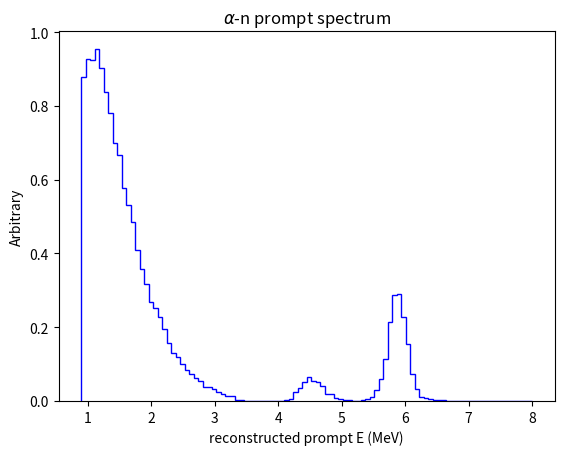

The matplotlib source for this figure:
import numpy as np
import matplotlib.pyplot as plt



E = np.array([
    0.9355,
    1.0065,
    1.0775,
    1.1485,
    1.2195,
    1.2905,
    1.3615,
    1.4325,
    1.5035,
    1.5745,
    1.6455,
    1.7165,
    1.7875,
    1.8585,
    1.9295,
    2.0005,
    2.0715,
    2.1425,
    2.2135,
    2.2845,
    2.3555,
    2.4265,
    2.4975,
    2.5685,
    2.6395,
    2.7105,
    2.7815,
    2.8525,
    2.9235,
    2.9945,
    3.0655,
    3.1365,
    3.2075,
    3.2785,
    3.3495,
    3.4205,
    3.4915,
    3.5625,
    3.6335,
    3.7045,
    3.7755,
    3.8465,
    3.9175,
    3.9885,
    4.0595,
    4.1305,
    4.2015,
    4.2725,
    4.3435,
    4.4145,
    4.4855,
    4.5565,
    4.6275,
    4.6985,
    4.7695,
    4.8405,
    4.9115,
    4.9825,
    5.0535,
    5.1245,
    5.1955,
    5.2665,
    5.3375,
    5.4085,
    5.4795,
    5.5505,
    5.6215,
    5.6925,
    5.7635,
    5.8345,
    5.9055,
    5.9765,
    6.0475,
    6.1185,
    6.1895,
    6.2605,
    6.3315,
    6.4025,
    6.4735,
    6.5445,
    6.6155,
    6.6865,
    6.7575,
    6.8285,
    6.8995,
    6.9705,
    7.0415,
    7.1125,
    7.1835,
    7.2545,
    7.3255,
    7.3965,
    7.4675,
    7.5385,
    7.6095,
    7.6805,
    7.7515,
    7.8225,
    7.8935,
    7.9645
], dtype=float)

IBD_prompt_flux = np.array([
    95.2727,
    260.137,
    414.375,
    586.109,
    491.122,
    787.052,
    1075.71,
    710.124,
    671.283,
    1576.09,
    1879.47,
    1162.77,
    888.059,
    1164.96,
    1803.83,
    2018.23,
    2264.32,
    2146.27,
    2084.33,
    1946.56,
    1999.66,
    1572.66,
    1114.97,
    1311.31,
    1827.6,
    2002.73,
    2396.13,
    2927.02,
    3232.78,
    3040.77,
    2620.51,
    2427.57,
    2045.03,
    1675.59,
    1496.16,
    1110.79,
    924.083,
    839.775,
    830.365,
    898.194,
    1008.25,
    1084.52,
    1104.57,
    1168.95,
    1317.91,
    1332.98,
    1468.34,
    1503.7,
    1598.23,
    1605.18,
    1584.13,
    1477.73,
    1358.49,
    1318.77,
    1140.09,
    1042.17,
    914.01,
    876.907,
    783.133,
    721.014,
    694.113,
    649.587,
    579.832,
    542.865,
    518.266,
    478.27,
    455.552,
    411.763,
    386.565,
    374.809,
    297.528,
    297.698,
    285.081,
    232.712,
    198.901,
    199.882,
    174.986,
    150.432,
    129.739,
    127.979,
    107.567,
    83.8993,
    77.4441,
    68.9972,
    51.4482,
    45.1989,
    28.256,
    26.3549,
    26.7024,
    10.4185,
    15.5574,
    6.1864,
    5.23005,
    1.59992,
    3.63239,
    3.05881,
    0.376923,
    3.00671,
    0.707901,
    0
], dtype=float)

alphaN_prompt_flux = np.array([
    1803,
    1900,
    1892,
    1956,
    1850,
    1715,
    1599,
    1436,
    1365,
    1186,
    1089,
    997,
    839,
    736,
    648,
    550,
    515,
    464,
    400,
    322,
    265,
    242,
    208,
    170,
    150,
    128,
    111,
    77,
    77,
    67,
    51,
    39,
    27,
    25,
    6,
    4,
    2,
    1,
    0,
    0,
    0,
    0,
    1,
    2,
    2,
    5,
    12,
    48,
    74,
    103,
    135,
    110,
    103,
    85,
    41,
    36,
    19,
    9,
    4,
    6,
    2,
    1,
    8,
    9,
    24,
    61,
    121,
    235,
    437,
    591,
    594,
    467,
    314,
    150,
    66,
    24,
    16,
    12,
    7,
    4,
    3,
    2,
    0,
    1,
    1,
    0,
    0,
    0,
    0,
    0,
    0,
    0,
    0,
    0,
    0,
    0,
    0,
    0,
    0,
    0
], dtype=float)

# print('len(E) =', len(E))
# print('len(IBD_prompt_flux) =', len(IBD_prompt_flux))
# print('len(alphaN_prompt_flux) =', len(alphaN_prompt_flux))

dE = E[1] - E[0]
E_bins = np.linspace(E[0] - 0.5*dE, E[-1] + 0.5*dE, len(E) + 1)

# Normalise
IBD_prompt_flux /= np.sum(IBD_prompt_flux) * dE
alphaN_prompt_flux /= np.sum(alphaN_prompt_flux) * dE

k = 0.3

# plt.stairs(k * IBD_prompt_flux, E_bins, label='IBD', color='r')
# plt.stairs((1.0 - k) * alphaN_prompt_flux, E_bins, label=r'$\alpha$-n', color='b')
# plt.stairs(k * IBD_prompt_flux + (1.0 - k) * alphaN_prompt_flux, E_bins, label='total', color='k')

# plt.stairs(IBD_prompt_flux, E_bins, color='r')
plt.stairs(alphaN_prompt_flux, E_bins, color='b')

# plt.legend(loc='best')
plt.xlabel('reconstructed prompt E (MeV)')
plt.ylabel('Arbitrary')
# plt.title(r'IBD and $\alpha$-n prompt spectra')
# plt.title(r'IBD prompt spectrum')
plt.title(r'$\alpha$-n prompt spectrum')

plt.show()